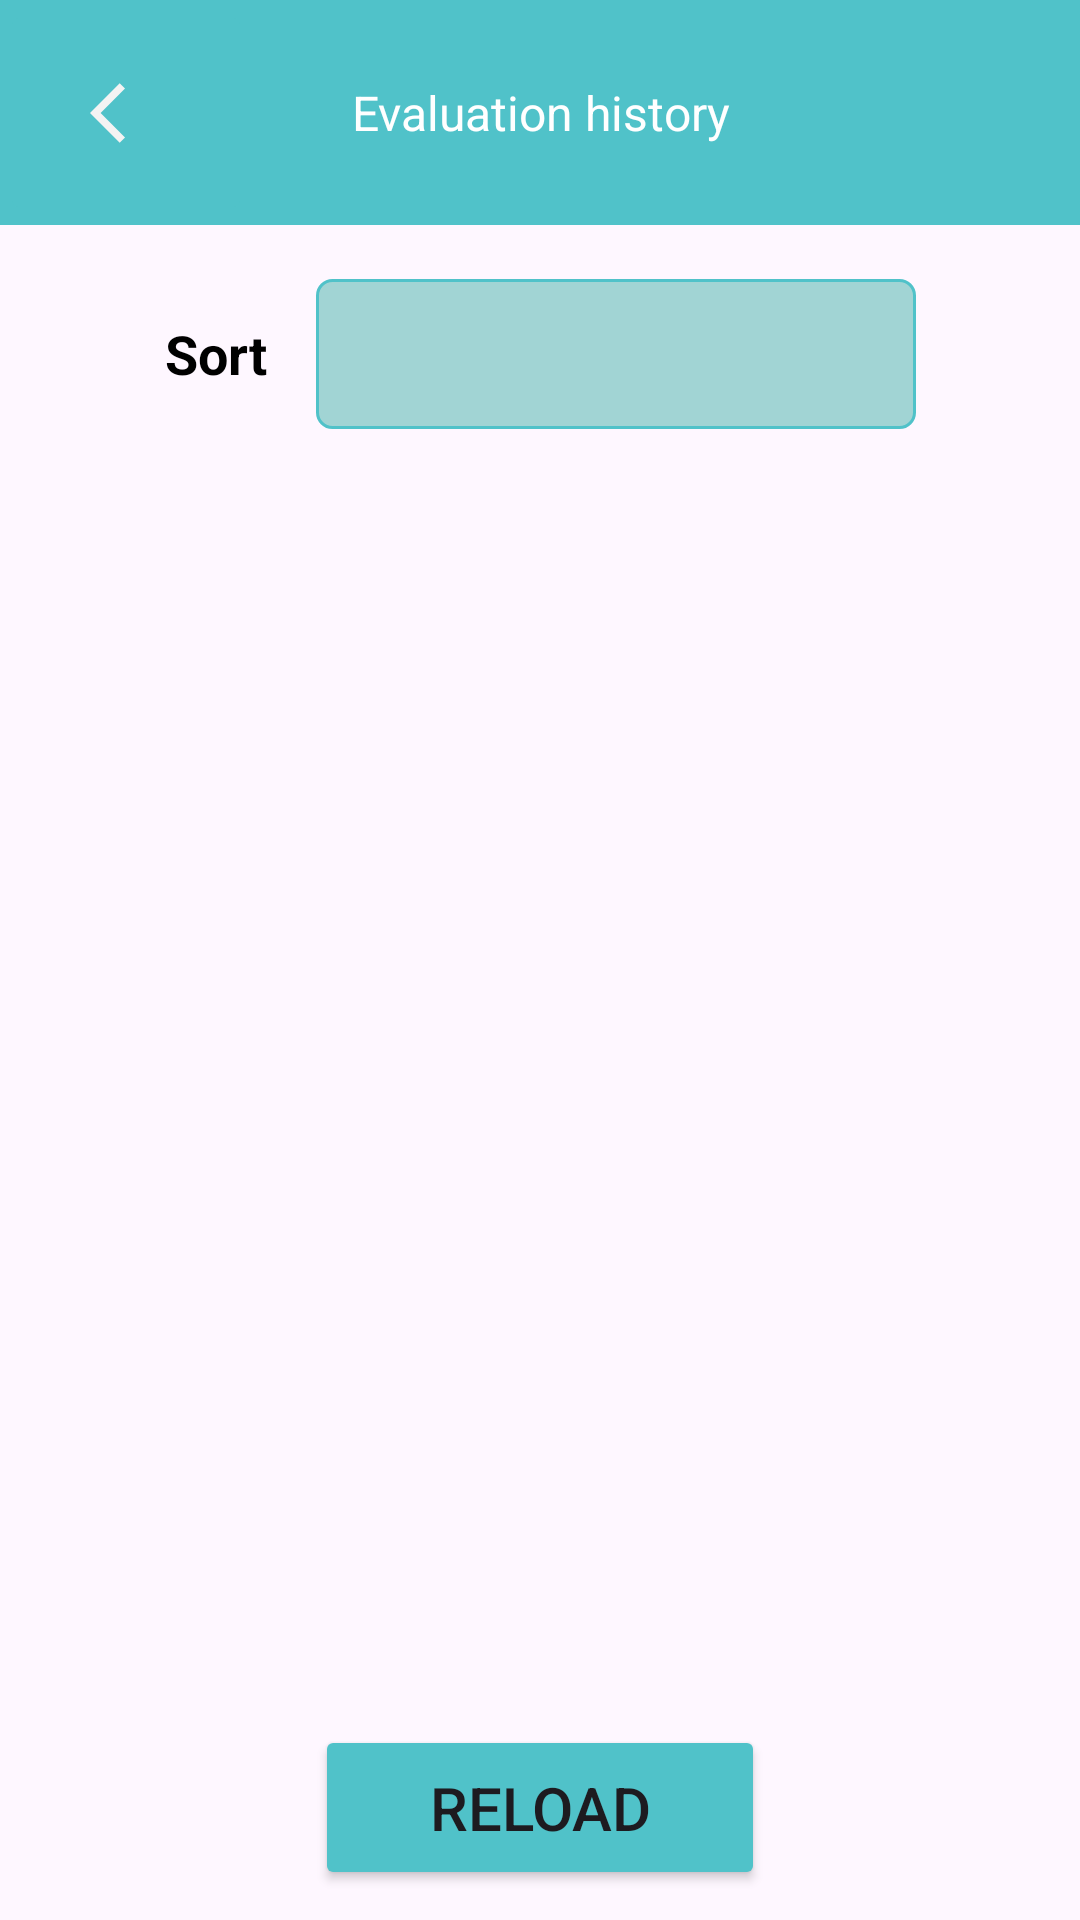

Here is an Android app screen rendered from its layout file. Give the layout XML and the strings, colors and styles it references.
<!-- AndroidManifest.xml: application theme Theme.RecyclePro -->
<!-- res/layout/activity_evaluation_history_side.xml -->
<?xml version="1.0" encoding="utf-8"?>
<androidx.constraintlayout.widget.ConstraintLayout
    xmlns:android="http://schemas.android.com/apk/res/android"
    xmlns:app="http://schemas.android.com/apk/res-auto"
    xmlns:tools="http://schemas.android.com/tools"
    android:id="@+id/main"
    android:layout_width="match_parent"
    android:layout_height="match_parent">

    
    <LinearLayout
        android:id="@+id/headerLayout"
        android:layout_width="match_parent"
        android:layout_height="75dp"
        android:background="@color/button_color"
        android:gravity="center_horizontal"
        android:orientation="horizontal"
        app:layout_constraintTop_toTopOf="parent">

        <ImageButton
            android:id="@+id/btnBack"
            android:layout_width="84dp"
            android:layout_height="match_parent"
            android:backgroundTint="@color/button_color"
            android:src="@drawable/baseline_arrow_left_24" />

        <TextView
            android:id="@+id/textView"
            android:layout_width="0dp"
            android:layout_height="match_parent"
            android:layout_weight="1"
            android:gravity="center"
            android:paddingRight="84dp"
            android:text="Evaluation history"
            android:textColor="@color/white"
            android:textSize="16sp" />
    </LinearLayout>

    
    <LinearLayout
        android:id="@+id/line1"
        android:layout_width="wrap_content"
        android:layout_height="wrap_content"
        android:layout_gravity="center"
        android:layout_marginTop="10dp"
        android:orientation="horizontal"
        android:padding="8dp"
        app:layout_constraintEnd_toEndOf="parent"
        app:layout_constraintHorizontal_bias="0.5"
        app:layout_constraintStart_toStartOf="parent"
        app:layout_constraintTop_toBottomOf="@id/headerLayout">

        <TextView
            android:layout_width="wrap_content"
            android:layout_height="wrap_content"
            android:layout_gravity="center_vertical"
            android:text="Sort"
            android:textColor="@color/black"
            android:textStyle="bold"
            android:textSize="18sp" />

        <Spinner
            android:id="@+id/spinner"
            android:layout_width="200dp"
            android:layout_height="50dp"
            android:layout_gravity="center_vertical"
            android:layout_marginStart="16dp"
            android:layout_marginTop="0dp"
            android:layout_marginEnd="0dp"
            android:background="@drawable/rounded_edittext_combobox" />
    </LinearLayout>

    
    <androidx.recyclerview.widget.RecyclerView
        android:id="@+id/rcvAssessmentCompleted"
        android:layout_width="0dp"
        android:layout_height="0dp"
        app:layout_constraintTop_toBottomOf="@id/line1"
        app:layout_constraintBottom_toTopOf="@id/btnReview"
        app:layout_constraintStart_toStartOf="parent"
        app:layout_constraintEnd_toEndOf="parent"
        android:layout_marginTop="16dp"
        android:layout_marginBottom="16dp"/>

    
    <Button
        android:id="@+id/btnReview"
        android:layout_width="150dp"
        android:layout_height="55dp"
        android:layout_marginBottom="10dp"
        android:backgroundTint="@color/button_color"
        android:text="Reload"
        android:textAlignment="center"
        android:textSize="20dp"
        app:layout_constraintBottom_toBottomOf="parent"
        app:layout_constraintStart_toStartOf="parent"
        app:layout_constraintEnd_toEndOf="parent" />

</androidx.constraintlayout.widget.ConstraintLayout>
<!-- resources referenced by this layout -->
<resources>
  <color name="black">#FF000000</color>
  <color name="button_color">#50C2C9</color>
  <color name="white">#FFFFFFFF</color>
  <!-- drawable baseline_arrow_left_24 (drawable) -->
  <vector xmlns:android="http://schemas.android.com/apk/res/android" android:autoMirrored="true" android:height="24dp" android:tint="#F3F3F3" android:viewportHeight="24" android:viewportWidth="24" android:width="24dp">
        
      <path android:fillColor="@android:color/white" android:pathData="M11.67,3.87L9.9,2.1 0,12l9.9,9.9 1.77,-1.77L3.54,12z"/>
      
  </vector>
  <!-- drawable rounded_edittext_combobox (drawable) -->
  <?xml version="1.0" encoding="utf-8"?>
  <shape xmlns:android="http://schemas.android.com/apk/res/android"
      android:shape="rectangle"
      android:padding="10dp">
  
      
      <solid
          android:color="@color/button_color3"
          />
  
      <stroke
          android:width="1dp"
          android:color="@color/button_color" />
  
      <corners
          android:bottomRightRadius="5dp"
          android:bottomLeftRadius="5dp"
          android:topLeftRadius="5dp"
          android:topRightRadius="5dp" />
  </shape>
  <style name="Theme.RecyclePro" parent="Base.Theme.RecyclePro" />
  <color name="button_color3">#A1D4D4</color>
  <style name="Base.Theme.RecyclePro" parent="Theme.Material3.DayNight.NoActionBar">
          
          
      </style>
</resources>
